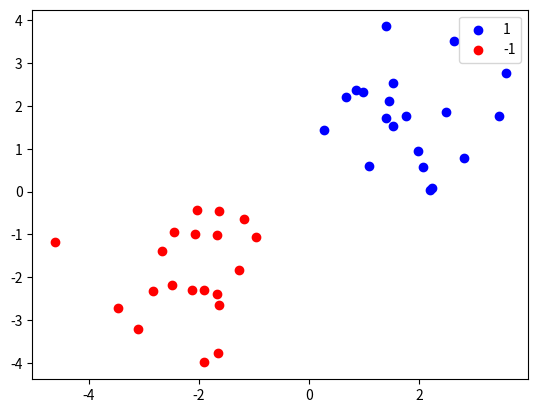

Recreate this plot in Python.
# Import necessary libraries

import numpy as np
from numpy import linalg
import matplotlib.pyplot as plt

# Generate dataset
np.random.seed(42)
X1 = np.random.randn(20,2) + np.array([2,2])
X2 = np.random.randn(20,2) + np.array([-2,-2])

X = np.vstack([X1, X2])
y = np.hstack([np.ones(20), -np.ones(20)])

# Visualize data
plt.scatter(X[:20,0], X[:20,1], color='b', label='1')
plt.scatter(X[20:,0], X[20:,1], color='r', label='-1')
plt.legend()
plt.show()

# Define functions

# Linear kernel
def linear_kernel(x1, x2):
    '''
    Calculate the linear kernel between two vectors.
    '''
    return np.dot(x1, x2)

def fit_svm(X, y, C = 1.0, epoch = 1000):
    '''
    Fit the SVM model. Requires Lagrange multiplier alpha, normal weight vector of hyperplane w, and bias b.
    Factors:
    X: Training data (n_samples, n_features)
    y: Target classes(1 or -1)
    C: Penalty term
    
    Returns:
    w: Weight vector
    b: Bias
    alpha: Optimized Lagrange multiplier
    '''
    
    n_samples, n_features = X.shape
    alpha = np.zeros(n_samples) # Initialize alpha
    w = np.zeros(n_features) # Initialize weight vector
    b = 0 # Initialize bias
    
    K = np.zeros((n_samples, n_samples)) # Initialize kernel matrix
    for i in range(n_samples):
        for j in range(n_samples):
            K[i,j] = linear_kernel(X[i], X[j]) # Calculate kernel matrix (linear kernel)
    
    # Recursively optimize alpha
    for _ in range(epoch):
        for i in range(n_samples):
            for j in range(n_samples):
                alpha[i] += y[j] * alpha[j] * K[i,j]
        alpha = np.maximum(alpha, 0)
        
    # Calculate weight vector and bias
    
    for i in range(n_samples):
        w += alpha[i] * y[i] * X[i]
        b += y[i]
        b -= np.sum(alpha * y * K[i, :])
    b /= n_samples
    
    return w, b, alpha